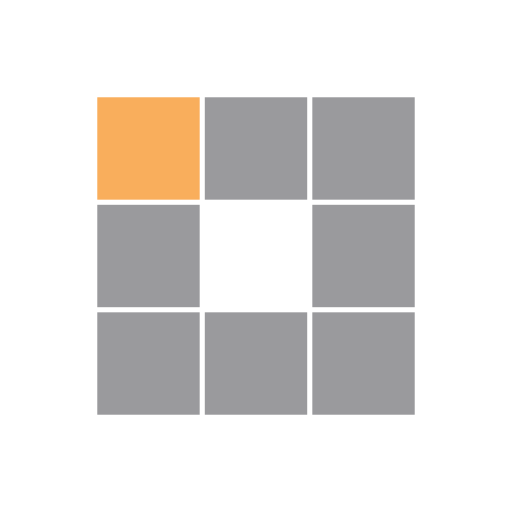
t = 0.00 s
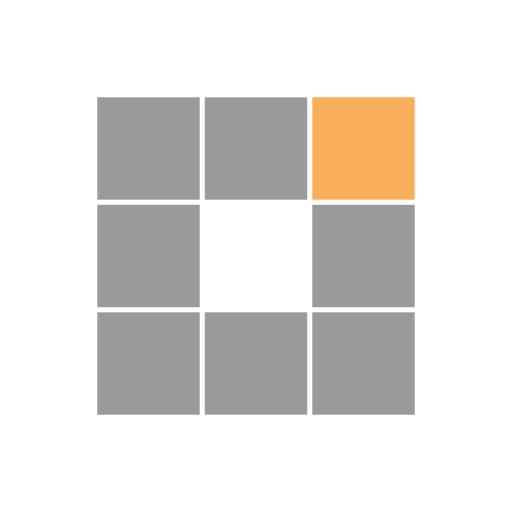
t = 0.31 s
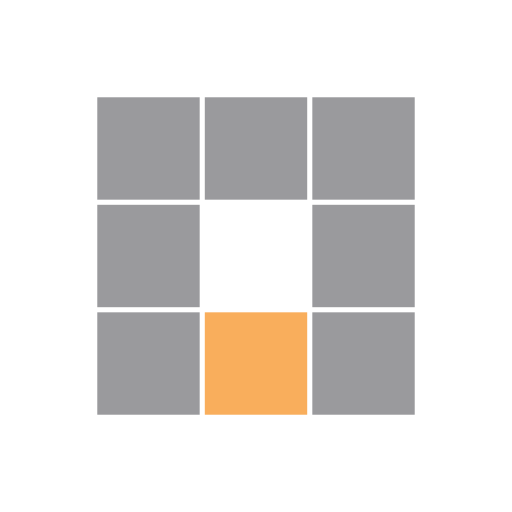
t = 0.63 s
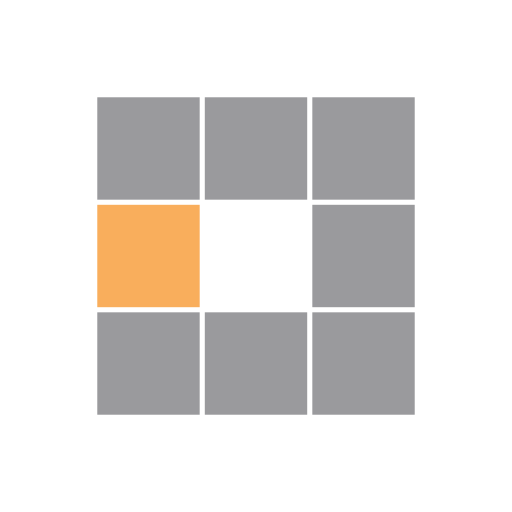
t = 0.94 s
t = 1.25 s: frame unchanged from t = 0.31 s, image omitted
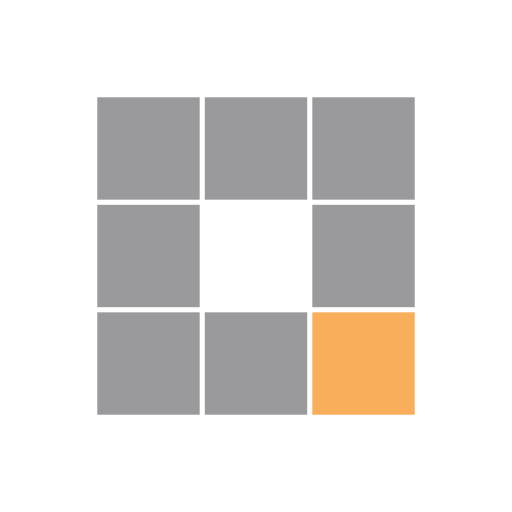
t = 1.53 s

The animated SVG that drew these frames (rendered in a browser with its animation timeline set to each time). Animation: 8 SMIL elements (animate=8); one cycle of 1.88 s, repeats indefinitely.

<svg class="lds-blocks" width="200px"  height="200px"  xmlns="http://www.w3.org/2000/svg" xmlns:xlink="http://www.w3.org/1999/xlink" viewBox="0 0 100 100" preserveAspectRatio="xMidYMid" style="background: none;"><rect x="19" y="19" width="20" height="20" fill="#9a9a9d">
  <animate attributeName="fill" values="#f9ae5c;#9a9a9d;#9a9a9d" keyTimes="0;0.125;1" dur="1s" repeatCount="indefinite" begin="0s" calcMode="discrete"></animate>
</rect><rect x="40" y="19" width="20" height="20" fill="#9a9a9d">
  <animate attributeName="fill" values="#f9ae5c;#9a9a9d;#9a9a9d" keyTimes="0;0.125;1" dur="1s" repeatCount="indefinite" begin="0.125s" calcMode="discrete"></animate>
</rect><rect x="61" y="19" width="20" height="20" fill="#9a9a9d">
  <animate attributeName="fill" values="#f9ae5c;#9a9a9d;#9a9a9d" keyTimes="0;0.125;1" dur="1s" repeatCount="indefinite" begin="0.25s" calcMode="discrete"></animate>
</rect><rect x="19" y="40" width="20" height="20" fill="#9a9a9d">
  <animate attributeName="fill" values="#f9ae5c;#9a9a9d;#9a9a9d" keyTimes="0;0.125;1" dur="1s" repeatCount="indefinite" begin="0.875s" calcMode="discrete"></animate>
</rect><rect x="61" y="40" width="20" height="20" fill="#9a9a9d">
  <animate attributeName="fill" values="#f9ae5c;#9a9a9d;#9a9a9d" keyTimes="0;0.125;1" dur="1s" repeatCount="indefinite" begin="0.375s" calcMode="discrete"></animate>
</rect><rect x="19" y="61" width="20" height="20" fill="#9a9a9d">
  <animate attributeName="fill" values="#f9ae5c;#9a9a9d;#9a9a9d" keyTimes="0;0.125;1" dur="1s" repeatCount="indefinite" begin="0.75s" calcMode="discrete"></animate>
</rect><rect x="40" y="61" width="20" height="20" fill="#9a9a9d">
  <animate attributeName="fill" values="#f9ae5c;#9a9a9d;#9a9a9d" keyTimes="0;0.125;1" dur="1s" repeatCount="indefinite" begin="0.625s" calcMode="discrete"></animate>
</rect><rect x="61" y="61" width="20" height="20" fill="#9a9a9d">
  <animate attributeName="fill" values="#f9ae5c;#9a9a9d;#9a9a9d" keyTimes="0;0.125;1" dur="1s" repeatCount="indefinite" begin="0.5s" calcMode="discrete"></animate>
</rect></svg>